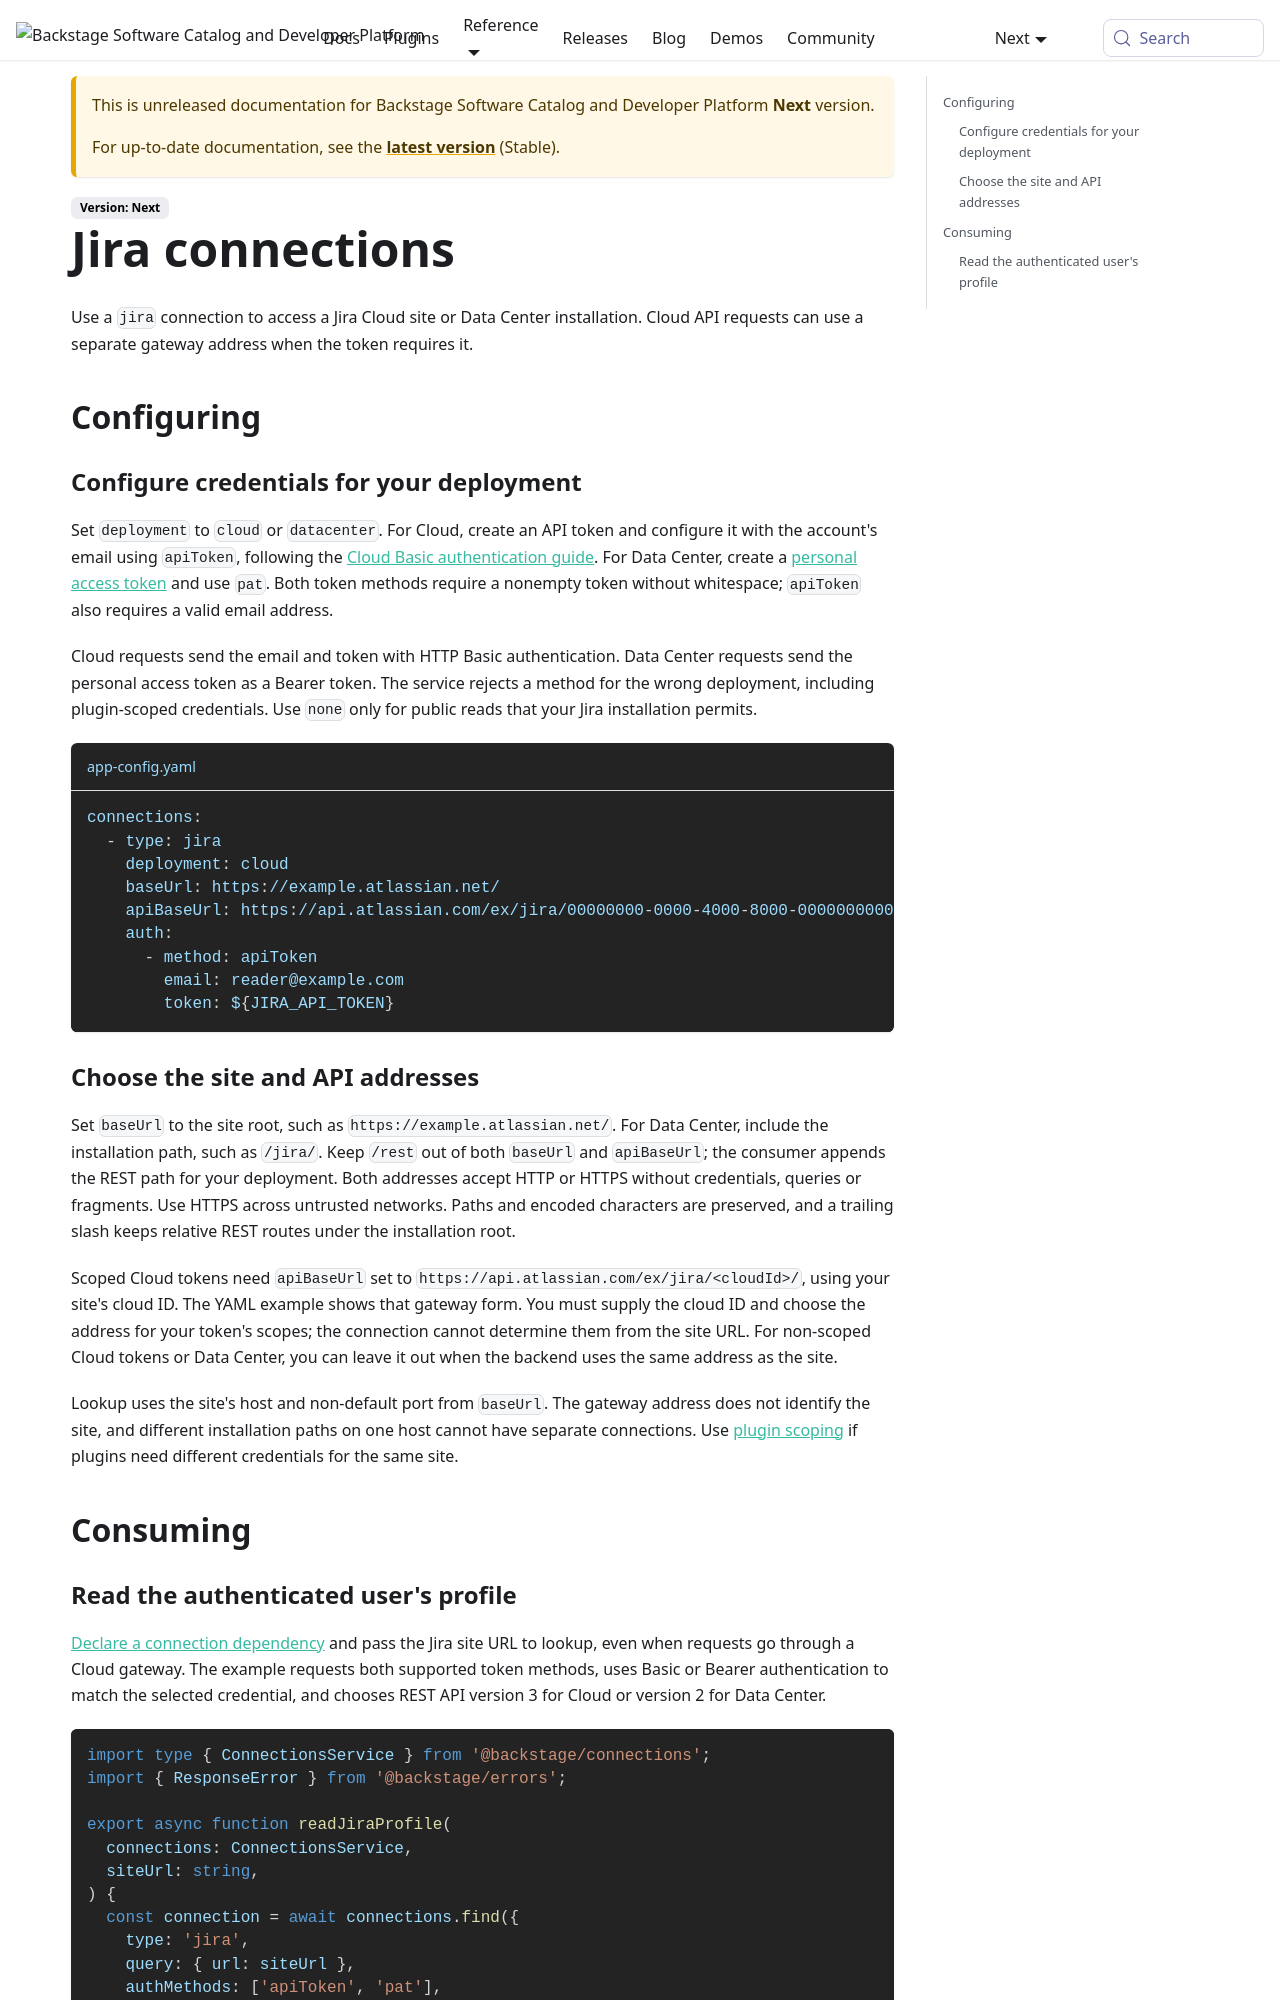

repository: backstage/backstage · page: docs/next/backend-system/core-services/connections/types/jira/index.html · generator: mkdocs

---
id: jira
title: Jira connections
description: Configure and consume Jira connections
---

Use a `jira` connection to access a Jira Cloud site or Data Center installation.
Cloud API requests can use a separate gateway address when the token requires it.

## Configuring

### Configure credentials for your deployment

Set `deployment` to `cloud` or `datacenter`. For Cloud, create an API token and
configure it with the account's email using `apiToken`, following the
[Cloud Basic authentication guide](https://developer.atlassian.com/cloud/jira/platform/basic-auth-for-rest-apis/).
For Data Center, create a
[personal access token](https://confluence.atlassian.com/enterprise/using-personal-access-tokens-1026032365.html)
and use `pat`. Both token methods require a nonempty token without whitespace;
`apiToken` also requires a valid email address.

Cloud requests send the email and token with HTTP Basic authentication. Data
Center requests send the personal access token as a Bearer token. The service
rejects a method for the wrong deployment, including plugin-scoped credentials.
Use `none` only for public reads that your Jira installation permits.

```yaml title="app-config.yaml"
connections:
  - type: jira
    deployment: cloud
    baseUrl: https://example.atlassian.net/
    apiBaseUrl: https://api.atlassian.com/ex/jira/00000000-0000-4000-8000-000000000000/
    auth:
      - method: apiToken
        email: reader@example.com
        token: ${JIRA_API_TOKEN}
```

### Choose the site and API addresses

Set `baseUrl` to the site root, such as `https://example.atlassian.net/`. For Data
Center, include the installation path, such as `/jira/`. Keep `/rest` out of both
`baseUrl` and `apiBaseUrl`; the consumer appends the REST path for your deployment.
Both addresses accept HTTP or HTTPS without credentials, queries or fragments.
Use HTTPS across untrusted networks. Paths and encoded characters are preserved,
and a trailing slash keeps relative REST routes under the installation root.

Scoped Cloud tokens need `apiBaseUrl` set to
`https://api.atlassian.com/ex/jira/<cloudId>/`, using your site's cloud ID.
The YAML example shows that gateway form. You must supply the cloud ID and
choose the address for your token's scopes; the connection cannot determine
them from the site URL. For non-scoped Cloud tokens or Data Center, you can
leave it out when the backend uses the same address as the site.

Lookup uses the site's host and non-default port from `baseUrl`. The gateway
address does not identify the site, and different installation paths on one host
cannot have separate connections. Use
[plugin scoping](../01-concepts.md#plugin-scoping) if plugins need different
credentials for the same site.

## Consuming
